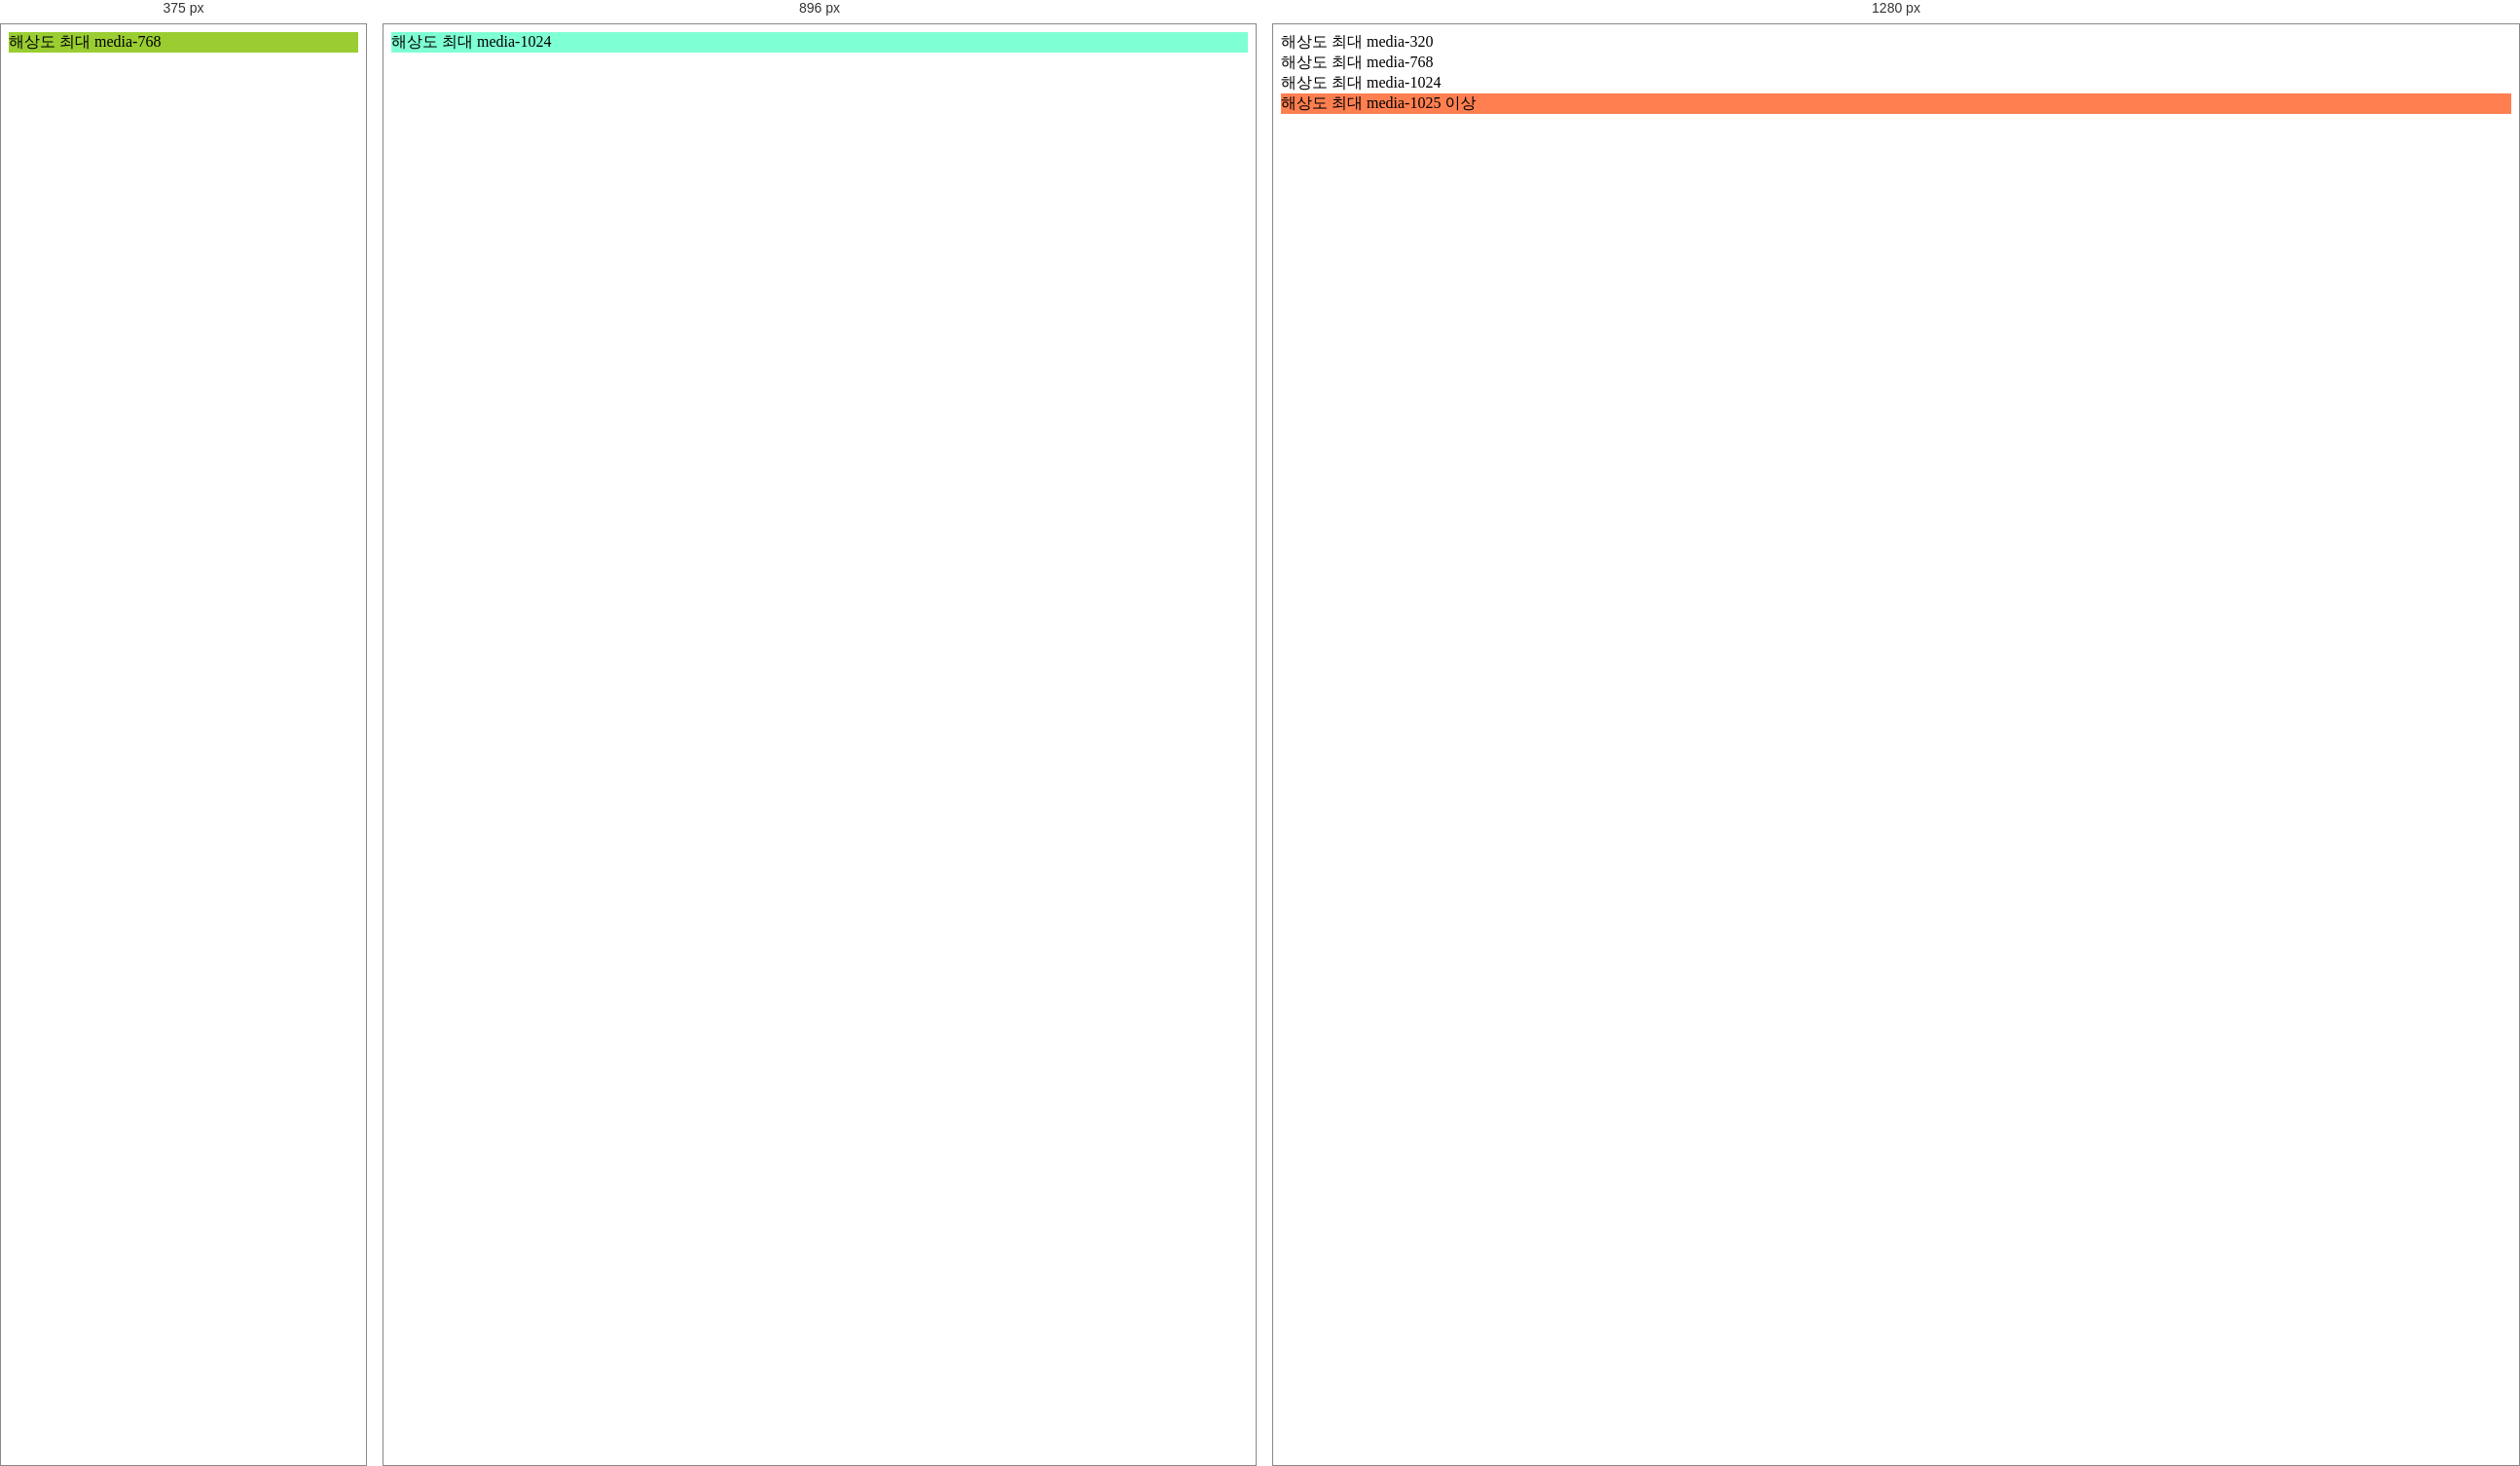
Rendered at 375 px, 896 px and 1280 px, left to right.

<!-- file: media.html -->
<!DOCTYPE html>
<html>
<head>
	<meta charset="UTF-8">
	<!-- - 메타데이터(Meta Data) 속성
		 - 모바일 페이지나 반응형 작업 시 사용
		 메타 뷰포트를 선언을 하여야 미디어쿼리을 실행 -->
	<meta name="viewport" content="width=device-width, initial-scale=1.0">
	<meta http-equiv="X-UA-Compatible" content="ie=edge">
	<title>CSS media</title>
	<link rel="stylesheet" href="default.css">
	<style>
		/* 화면사이즈가 1024px 보다 크면 해당요소를 감춘다 */
		@media (max-width: 1024px) {
  			div {
    			display: none;
  			}
		}

		/* #media-320, #media-768, #media-1024, #media-1025 {
			display: none;
			height: 0px;
			overflow: hidden;
		} */
  
		@media all and (max-width: 320px) {
			#media-320 { 
				display: block; 
				background-color: aqua;
			}
		}
		@media all and (min-width: 321px) and (max-width: 768px) {
			#media-768 { 
				display: block; 
				background-color: yellowgreen;
			}
		}
		@media all and (min-width: 769px) and (max-width: 1024px) {
			#media-1024 { 
				display: block; 
				background-color: aquamarine;
			}
		}
		@media all and (min-width: 1025px) {
			#media-1025 { 
				display: block; 
				background-color: coral;
			}
		}
	</style>
</head>
<body>
	<div id="media-320">해상도 최대 media-320</div>
	<div id="media-768">해상도 최대 media-768</div>
	<div id="media-1024">해상도 최대 media-1024</div>
	<div id="media-1025">해상도 최대 media-1025 이상 </div>

</body>
</html>